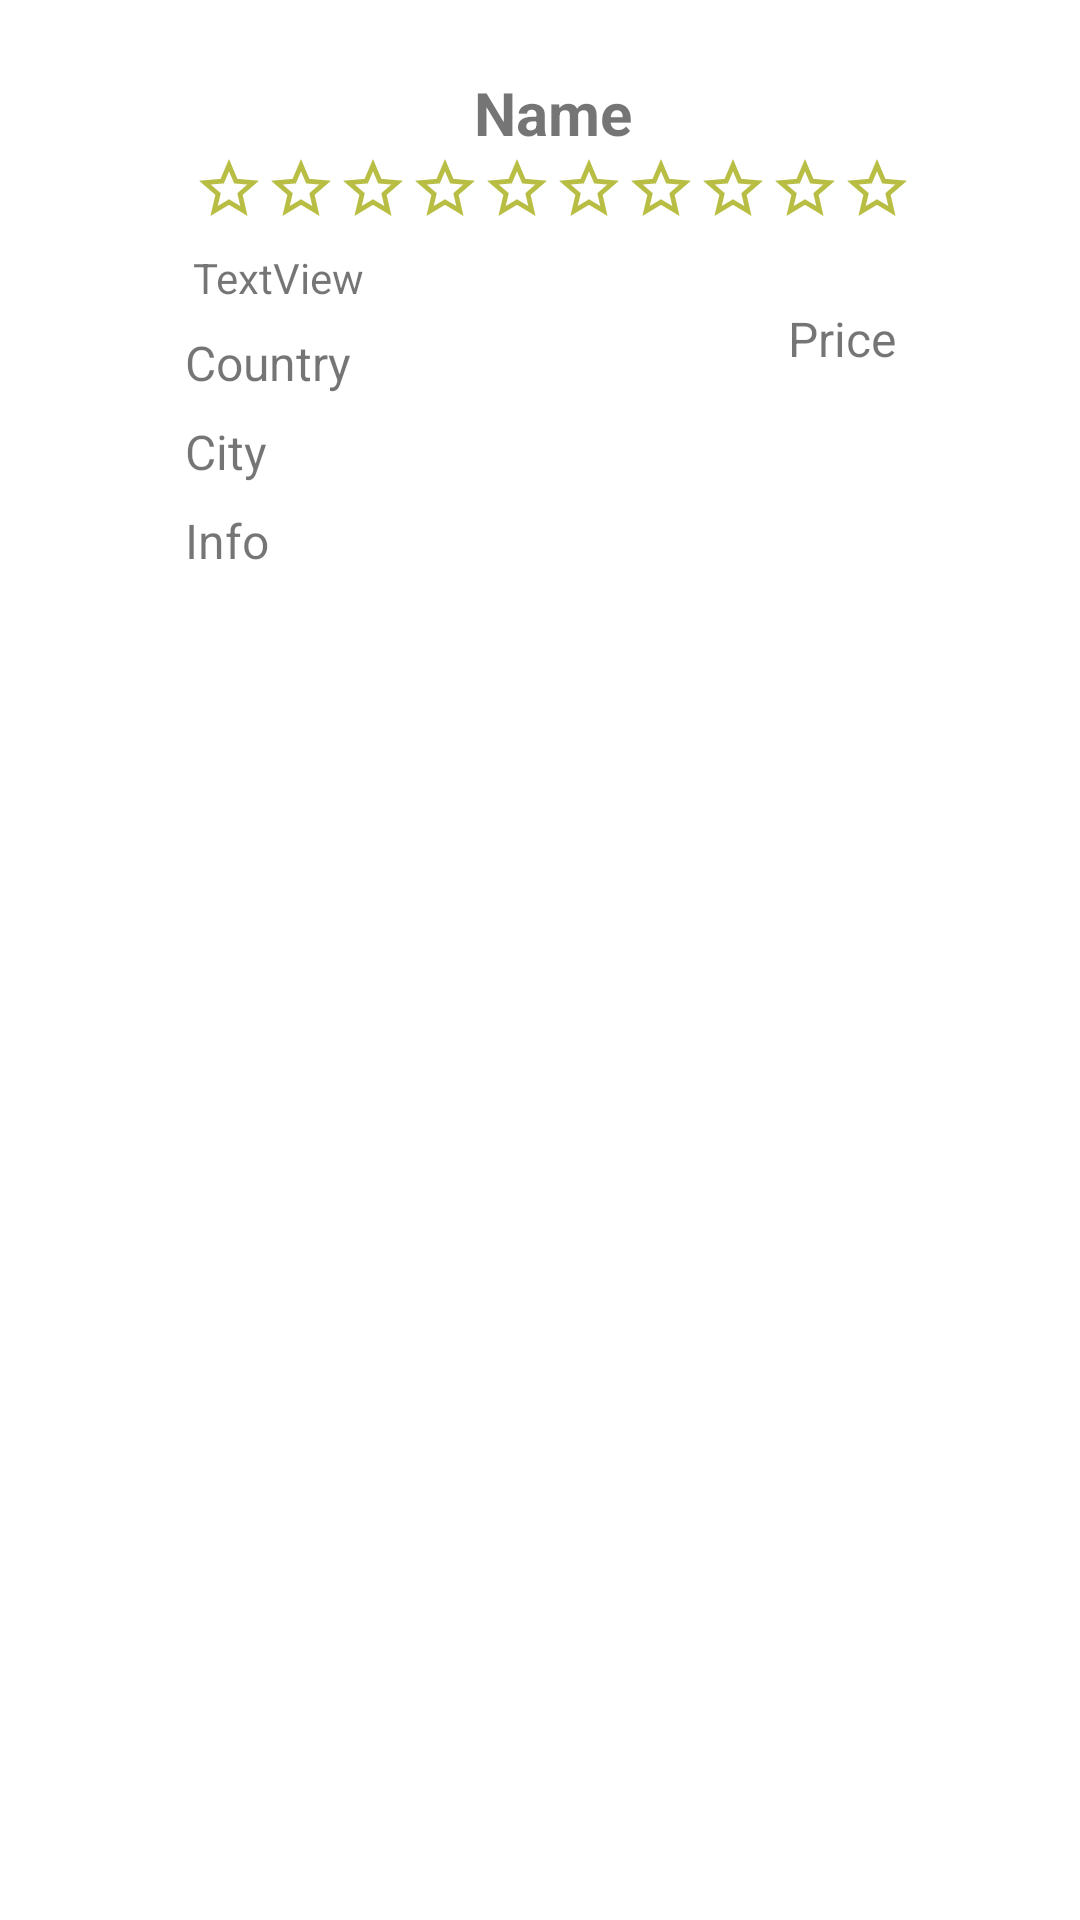

Write the Android layout XML for this screen, with the resource values it uses.
<!-- AndroidManifest.xml: application theme Theme.Collection -->
<!-- res/layout/detail_dialog_content.xml -->
<?xml version="1.0" encoding="utf-8"?>
<androidx.constraintlayout.widget.ConstraintLayout
    xmlns:android="http://schemas.android.com/apk/res/android"
    xmlns:app="http://schemas.android.com/apk/res-auto"
    xmlns:tools="http://schemas.android.com/tools"
    android:layout_width="match_parent"
    android:layout_height="match_parent"
    android:orientation="vertical"
    >

    <ImageView
        android:id="@+id/dialogImagView"
        android:layout_width="wrap_content"
        android:layout_height="400dp"
        android:layout_weight="1"
        android:layout_marginStart="8dp"
        app:layout_constraintStart_toStartOf="parent"
        app:layout_constraintTop_toTopOf="parent"
        tools:srcCompat="@tools:sample/avatars" />


    <androidx.cardview.widget.CardView
        android:id="@+id/cardView3"
        android:layout_width="277dp"
        android:layout_height="0dp"
        android:textAlignment="center"
        app:cardBackgroundColor="@android:color/transparent"
        app:cardElevation="0dp"
        app:layout_constraintBottom_toBottomOf="@+id/dialogImagView"
        app:layout_constraintEnd_toEndOf="parent"

        app:layout_constraintStart_toEndOf="@+id/dialogImagView"
        app:layout_constraintTop_toTopOf="@+id/dialogImagView">


        <androidx.constraintlayout.widget.ConstraintLayout
            android:layout_width="match_parent"
            android:layout_height="match_parent"
            android:layout_marginStart="8dp"
            android:layout_marginTop="8dp"
            android:layout_marginEnd="8dp"
            android:layout_marginBottom="8dp"
            android:background="#FFFFFF">

            <ImageView
                android:id="@+id/dialogContentClose"
                android:layout_width="wrap_content"
                android:layout_height="wrap_content"
                app:layout_constraintEnd_toEndOf="parent"
                app:layout_constraintTop_toTopOf="parent"
                app:srcCompat="@drawable/ic_dialog_content_close" />

            <TextView
                android:id="@+id/alcoholName"
                android:layout_width="wrap_content"
                android:layout_height="wrap_content"
                android:layout_marginTop="16dp"
                android:foregroundGravity="center"
                android:gravity="center"
                android:text="Name"
                android:textSize="20dp"
                android:textStyle="bold"
                app:layout_constraintEnd_toEndOf="parent"
                app:layout_constraintStart_toStartOf="parent"
                app:layout_constraintTop_toTopOf="parent" />

            <LinearLayout
                android:id="@+id/starLinear"
                android:layout_width="wrap_content"
                android:layout_height="wrap_content"
                app:layout_constraintTop_toBottomOf="@id/alcoholName"
                app:layout_constraintStart_toStartOf="parent"
                app:layout_constraintEnd_toEndOf="parent">
                <ImageView
                    android:id="@+id/dialog_star_one"
                    android:layout_width="wrap_content"
                    android:layout_height="wrap_content"
                    android:src="@drawable/ic_dialog_noncheck_star"/>
                <ImageView
                    android:id="@+id/dialog_star_two"
                    android:layout_width="wrap_content"
                    android:layout_height="wrap_content"
                    android:src="@drawable/ic_dialog_noncheck_star"/>
                <ImageView
                    android:id="@+id/dialog_star_three"
                    android:layout_width="wrap_content"
                    android:layout_height="wrap_content"
                    android:src="@drawable/ic_dialog_noncheck_star"/>
                <ImageView
                    android:id="@+id/dialog_star_four"
                    android:layout_width="wrap_content"
                    android:layout_height="wrap_content"
                    android:src="@drawable/ic_dialog_noncheck_star"/>
                <ImageView
                    android:id="@+id/dialog_star_five"
                    android:layout_width="wrap_content"
                    android:layout_height="wrap_content"
                    android:src="@drawable/ic_dialog_noncheck_star"/>
                <ImageView
                    android:id="@+id/dialog_star_six"
                    android:layout_width="wrap_content"
                    android:layout_height="wrap_content"
                    android:src="@drawable/ic_dialog_noncheck_star"/>
                <ImageView
                    android:id="@+id/dialog_star_seven"
                    android:layout_width="wrap_content"
                    android:layout_height="wrap_content"
                    android:src="@drawable/ic_dialog_noncheck_star"/>
                <ImageView
                    android:id="@+id/dialog_star_eight"
                    android:layout_width="wrap_content"
                    android:layout_height="wrap_content"
                    android:src="@drawable/ic_dialog_noncheck_star"/>
                <ImageView
                    android:id="@+id/dialog_star_nine"
                    android:layout_width="wrap_content"
                    android:layout_height="wrap_content"
                    android:src="@drawable/ic_dialog_noncheck_star"/>
                <ImageView
                    android:id="@+id/dialog_star_ten"
                    android:layout_width="wrap_content"
                    android:layout_height="wrap_content"
                    android:src="@drawable/ic_dialog_noncheck_star"/>
            </LinearLayout>

            <TextView
                android:id="@+id/alcoholCountry"
                android:layout_width="wrap_content"
                android:layout_height="wrap_content"
                android:layout_marginStart="8dp"

                android:layout_marginTop="8dp"
                android:foregroundGravity="center"
                android:gravity="center"
                android:text="Country"
                android:textSize="16dp"
                app:layout_constraintStart_toStartOf="parent"
                app:layout_constraintTop_toBottomOf="@+id/voteTotal" />

            <TextView
                android:id="@+id/alcoholCity"
                android:layout_width="wrap_content"
                android:layout_height="wrap_content"
                android:layout_marginStart="8dp"
                android:layout_marginTop="8dp"
                android:foregroundGravity="center"
                android:gravity="center"
                android:text="City"
                android:textSize="16dp"
                app:layout_constraintStart_toStartOf="parent"
                app:layout_constraintTop_toBottomOf="@+id/alcoholCountry" />

            <TextView
                android:id="@+id/alcoholInfo"
                android:layout_width="wrap_content"
                android:layout_height="wrap_content"
                android:layout_marginStart="8dp"
                android:layout_marginTop="8dp"
                android:gravity="left"
                android:text="Info"
                android:textSize="16dp"
                app:layout_constraintStart_toStartOf="parent"
                app:layout_constraintTop_toBottomOf="@+id/alcoholCity" />

            <TextView
                android:id="@+id/alcoholPrice"
                android:layout_width="wrap_content"
                android:layout_height="wrap_content"
                android:layout_marginEnd="16dp"
                android:foregroundGravity="center"
                android:gravity="center"
                android:text="Price"
                android:textSize="16dp"
                app:layout_constraintEnd_toEndOf="parent"
                app:layout_constraintTop_toBottomOf="@+id/voteTotal" />

            <Switch
                android:id="@+id/isCheckForAlcohol"
                android:layout_width="wrap_content"
                android:layout_height="wrap_content"
                app:layout_constraintBottom_toBottomOf="@+id/alcoholName"
                app:layout_constraintEnd_toEndOf="parent"
                android:visibility="gone"
                app:layout_constraintStart_toEndOf="@+id/alcoholName"
                app:layout_constraintTop_toTopOf="@+id/alcoholName"
                tools:ignore="UseSwitchCompatOrMaterialXml" />

            <TextView
                android:id="@+id/voteTotal"
                android:layout_width="wrap_content"
                android:layout_height="wrap_content"
                android:layout_marginTop="8dp"
                android:text="TextView"
                app:layout_constraintStart_toStartOf="@+id/starLinear"
                app:layout_constraintTop_toBottomOf="@+id/starLinear" />

        </androidx.constraintlayout.widget.ConstraintLayout>
    </androidx.cardview.widget.CardView>

</androidx.constraintlayout.widget.ConstraintLayout>
<!-- resources referenced by this layout -->
<resources>
  <!-- drawable ic_dialog_noncheck_star (drawable) -->
  <vector android:height="24dp" android:tint="#B7BE43"
      android:viewportHeight="24" android:viewportWidth="24"
      android:width="24dp" xmlns:android="http://schemas.android.com/apk/res/android">
      <path android:fillColor="@android:color/white" android:pathData="M22,9.24l-7.19,-0.62L12,2 9.19,8.63 2,9.24l5.46,4.73L5.82,21 12,17.27 18.18,21l-1.63,-7.03L22,9.24zM12,15.4l-3.76,2.27 1,-4.28 -3.32,-2.88 4.38,-0.38L12,6.1l1.71,4.04 4.38,0.38 -3.32,2.88 1,4.28L12,15.4z"/>
  </vector>
  <style name="Theme.Collection" parent="Theme.MaterialComponents.DayNight.DarkActionBar">
          
          <item name="colorPrimary">@color/gray</item>
          <item name="colorPrimaryVariant">@color/dark_gray</item>
          <item name="colorOnPrimary">@color/white</item>
          
          <item name="colorSecondary">@color/dark_gold</item>
          <item name="colorSecondaryVariant">@color/dark_gold</item>
          <item name="colorOnSecondary">@color/white</item>
          
          <item name="android:statusBarColor" tools:targetApi="l">?attr/colorPrimaryVariant</item>
          
      </style>
  <color name="gray">#232428</color>
  <color name="dark_gray">#141517</color>
  <color name="white">#FFFFFFFF</color>
  <color name="dark_gold">#897124</color>
</resources>
